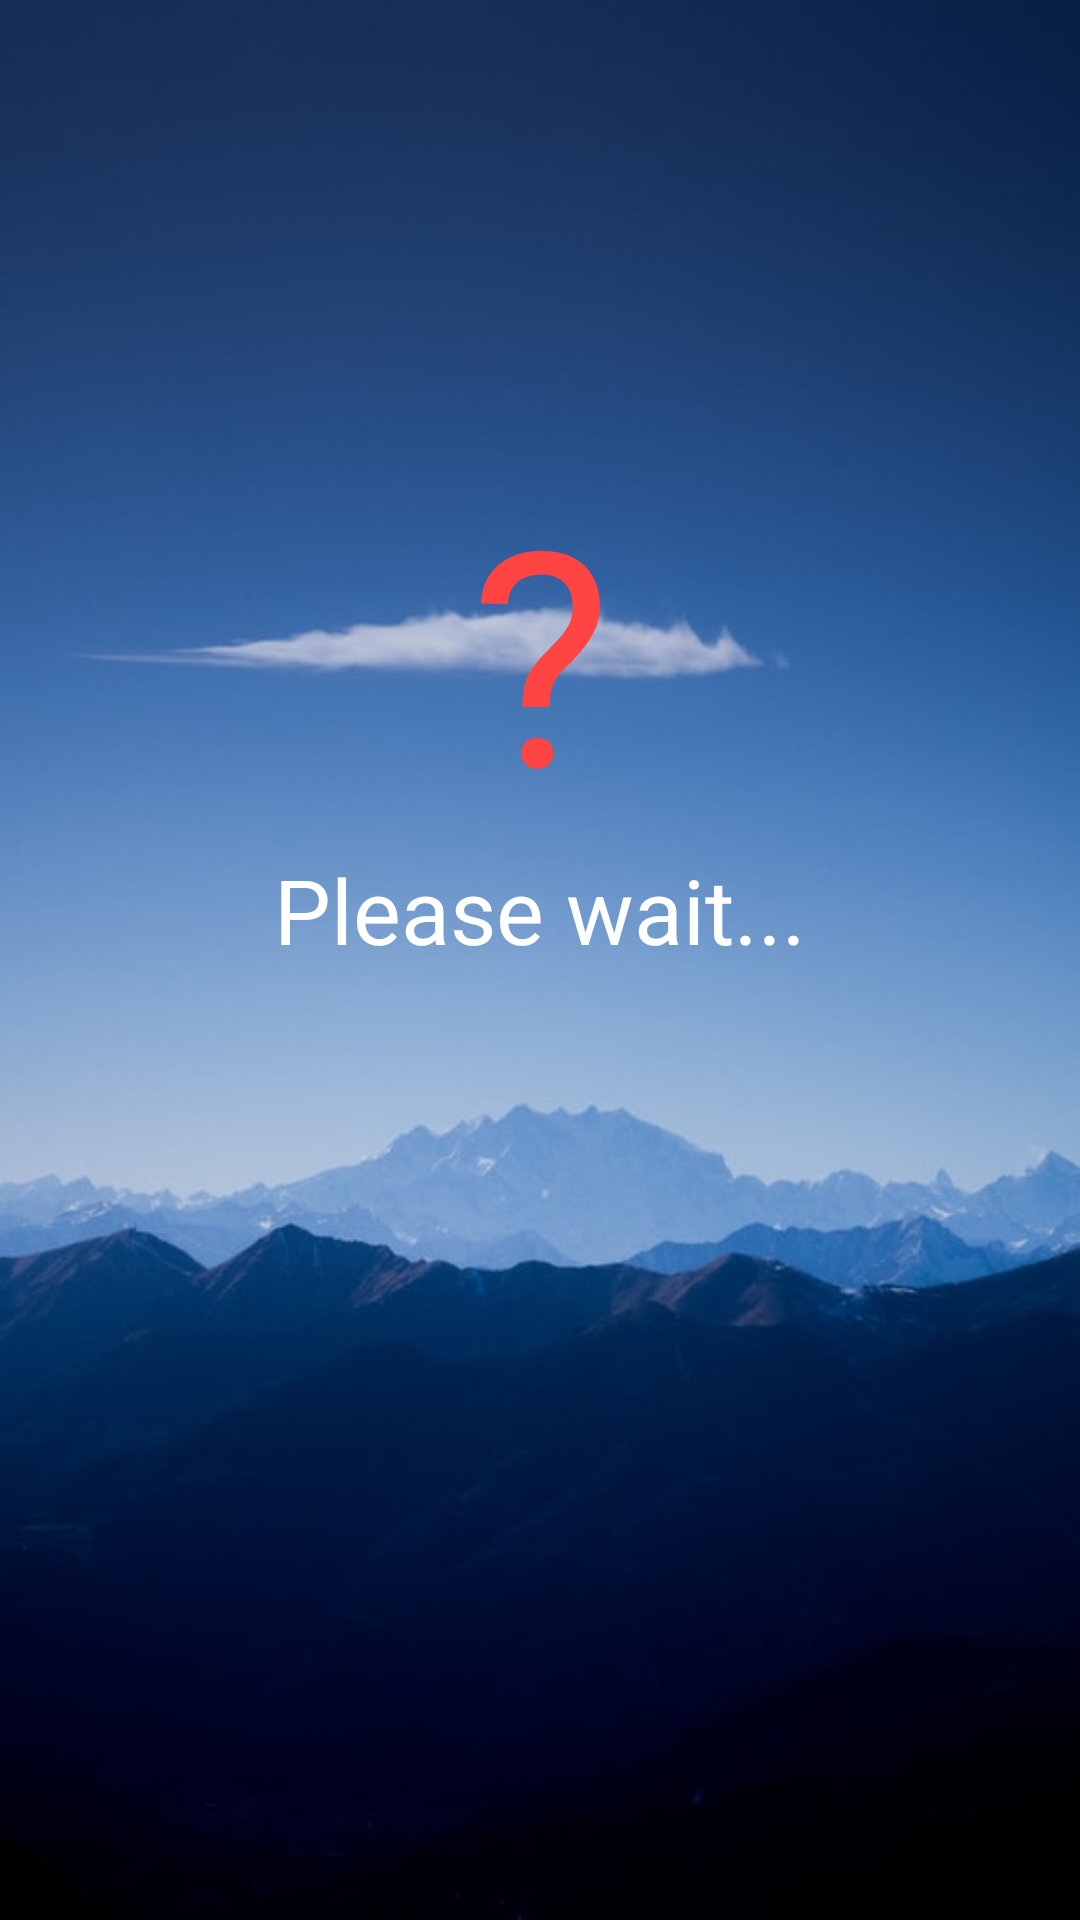

The Android layout XML behind this screen, and the referenced resources:
<!-- AndroidManifest.xml: application theme AppTheme -->
<!-- res/layout/activity_main.xml -->
<?xml version="1.0" encoding="utf-8"?>
<LinearLayout xmlns:android="http://schemas.android.com/apk/res/android"
    xmlns:app="http://schemas.android.com/apk/res-auto"
    xmlns:tools="http://schemas.android.com/tools"
    android:layout_width="match_parent"
    android:layout_height="match_parent"
    android:background="@drawable/background1"
    android:orientation="vertical"
    tools:context=".SplashScreenActivity">

    <TextView
        android:id="@+id/question_mark"
        android:layout_width="match_parent"
        android:layout_height="wrap_content"
        android:layout_marginTop="@dimen/margin_top_question"
        android:gravity="center_horizontal"
        android:text="?"
        android:textColor="@android:color/holo_red_light"
        android:textSize="@dimen/text_size_question" />

    <TextView
        android:id="@+id/please_wait"
        android:layout_width="match_parent"
        android:layout_height="wrap_content"
        android:text="@string/please_wait"
        android:textColor="@android:color/white"
        android:gravity="center"
        android:textSize="@dimen/please_wait_textSize"/>


</LinearLayout>
<!-- resources referenced by this layout -->
<resources>
  <dimen name="margin_top_question">150dp</dimen>
  <dimen name="please_wait_textSize">30dp</dimen>
  <dimen name="text_size_question">100sp</dimen>
  <!-- drawable background1: png bitmap (drawable-v24, 29695 bytes) -->
  <string name="please_wait">Please wait...</string>
  <style name="AppTheme" parent="Theme.AppCompat.Light.NoActionBar">
          
          <item name="colorPrimary">@color/colorPrimary</item>
          <item name="colorPrimaryDark">@color/colorPrimaryDark</item>
          <item name="colorAccent">@color/colorAccent</item>
      </style>
  <color name="colorPrimary">#6200EE</color>
  <color name="colorPrimaryDark">#3700B3</color>
  <color name="colorAccent">#03DAC5</color>
</resources>
